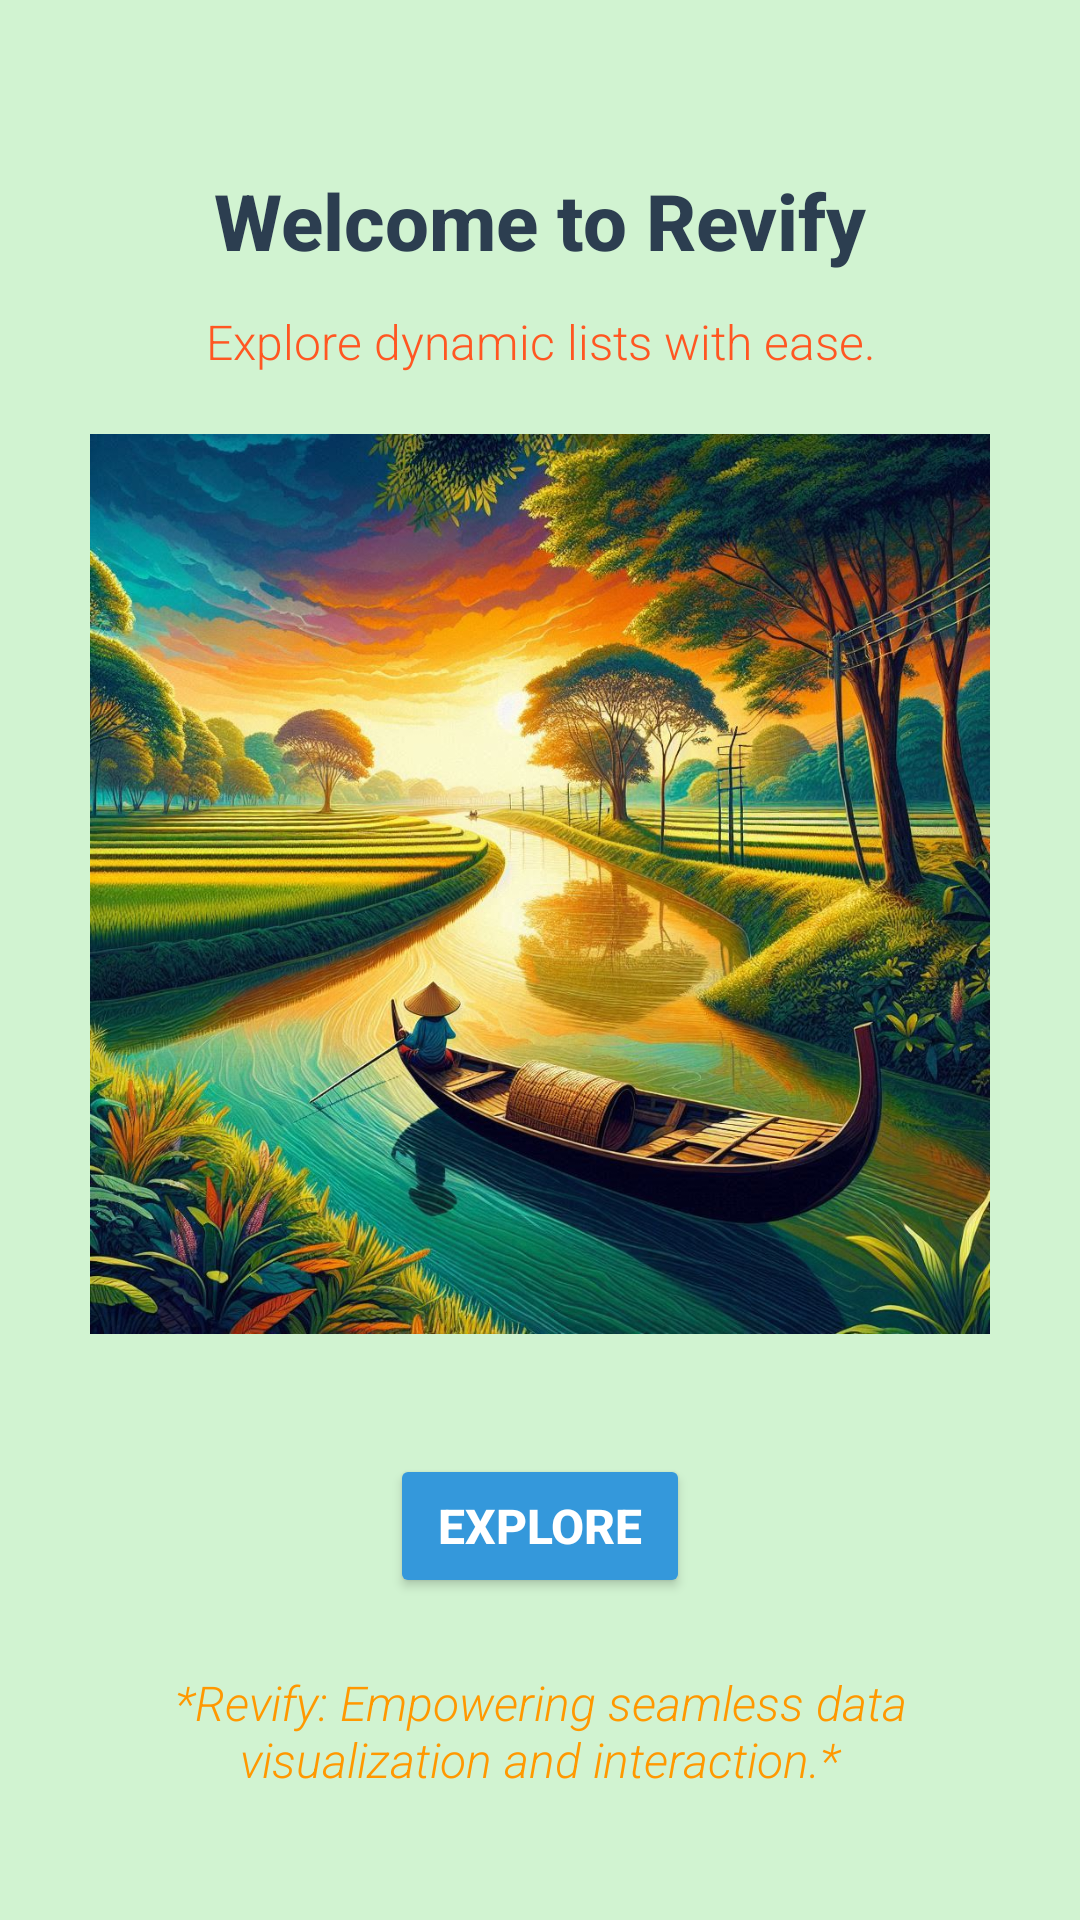

Layout XML and referenced resources for this Android screen:
<!-- AndroidManifest.xml: application theme Theme.Revify -->
<!-- res/layout/activity_main.xml -->
<?xml version="1.0" encoding="utf-8"?>
<LinearLayout xmlns:android="http://schemas.android.com/apk/res/android"
    xmlns:tools="http://schemas.android.com/tools"
    android:id="@+id/main"
    android:layout_width="match_parent"
    android:layout_height="match_parent"
    android:orientation="vertical"
    android:background="#D1F3D1"
    tools:context=".MainActivity"
    android:padding="16dp">


    <TextView
        android:id="@+id/welcomeTv"
        android:layout_width="match_parent"
        android:layout_height="wrap_content"
        android:layout_marginTop="40dp"
        android:text="Welcome to Revify"
        android:textColor="#2C3E50"
        android:textStyle="bold"
        android:gravity="center"
        android:textSize="26sp"
        android:fontFamily="sans-serif-medium" />


    <TextView
        android:id="@+id/subtitleTv"
        android:layout_width="match_parent"
        android:layout_height="wrap_content"
        android:layout_marginTop="12dp"
        android:layout_marginBottom="20dp"
        android:text="Explore dynamic lists with ease."
        android:textSize="16sp"
        android:textColor="#FF5722"
        android:gravity="center"
        android:fontFamily="sans-serif-light" />


    <ImageView
        android:id="@+id/imageView"
        android:layout_width="match_parent"
        android:layout_height="300dp"
        android:layout_marginBottom="20dp"
        android:adjustViewBounds="true"
        android:scaleType="centerInside"
        android:src="@drawable/pleasant_image_of_bd"
        android:contentDescription="Illustration for Revify" />

    
    <Button
        android:id="@+id/exploreButton"
        android:layout_gravity="center"
        android:layout_width="100dp"
        android:layout_height="wrap_content"
        android:layout_marginTop="20dp"
        android:backgroundTint="#3498DB"
        android:padding="12dp"
        android:text="Explore"
        android:textSize="16sp"
        android:textColor="#FFFFFF"
        android:textStyle="bold"
        android:fontFamily="sans-serif-medium"
        android:gravity="center" />
    <TextView
        android:id="@+id/subtitle"
        android:layout_width="match_parent"
        android:layout_height="wrap_content"
        android:layout_marginTop="24dp"
        android:layout_marginBottom="20dp"
        android:text="*Revify: Empowering seamless data visualization and interaction.*"
        android:textSize="16sp"
        android:textColor="#FF9800"
        android:gravity="center"
        android:fontFamily="sans-serif-light"
        android:textStyle="italic" />


</LinearLayout>
<!-- resources referenced by this layout -->
<resources>
  <!-- drawable pleasant_image_of_bd: png bitmap (drawable, 276783 bytes) -->
  <style name="Theme.Revify" parent="Base.Theme.Revify" />
  <style name="Base.Theme.Revify" parent="Theme.Material3.DayNight.NoActionBar">
          
          
      </style>
</resources>
